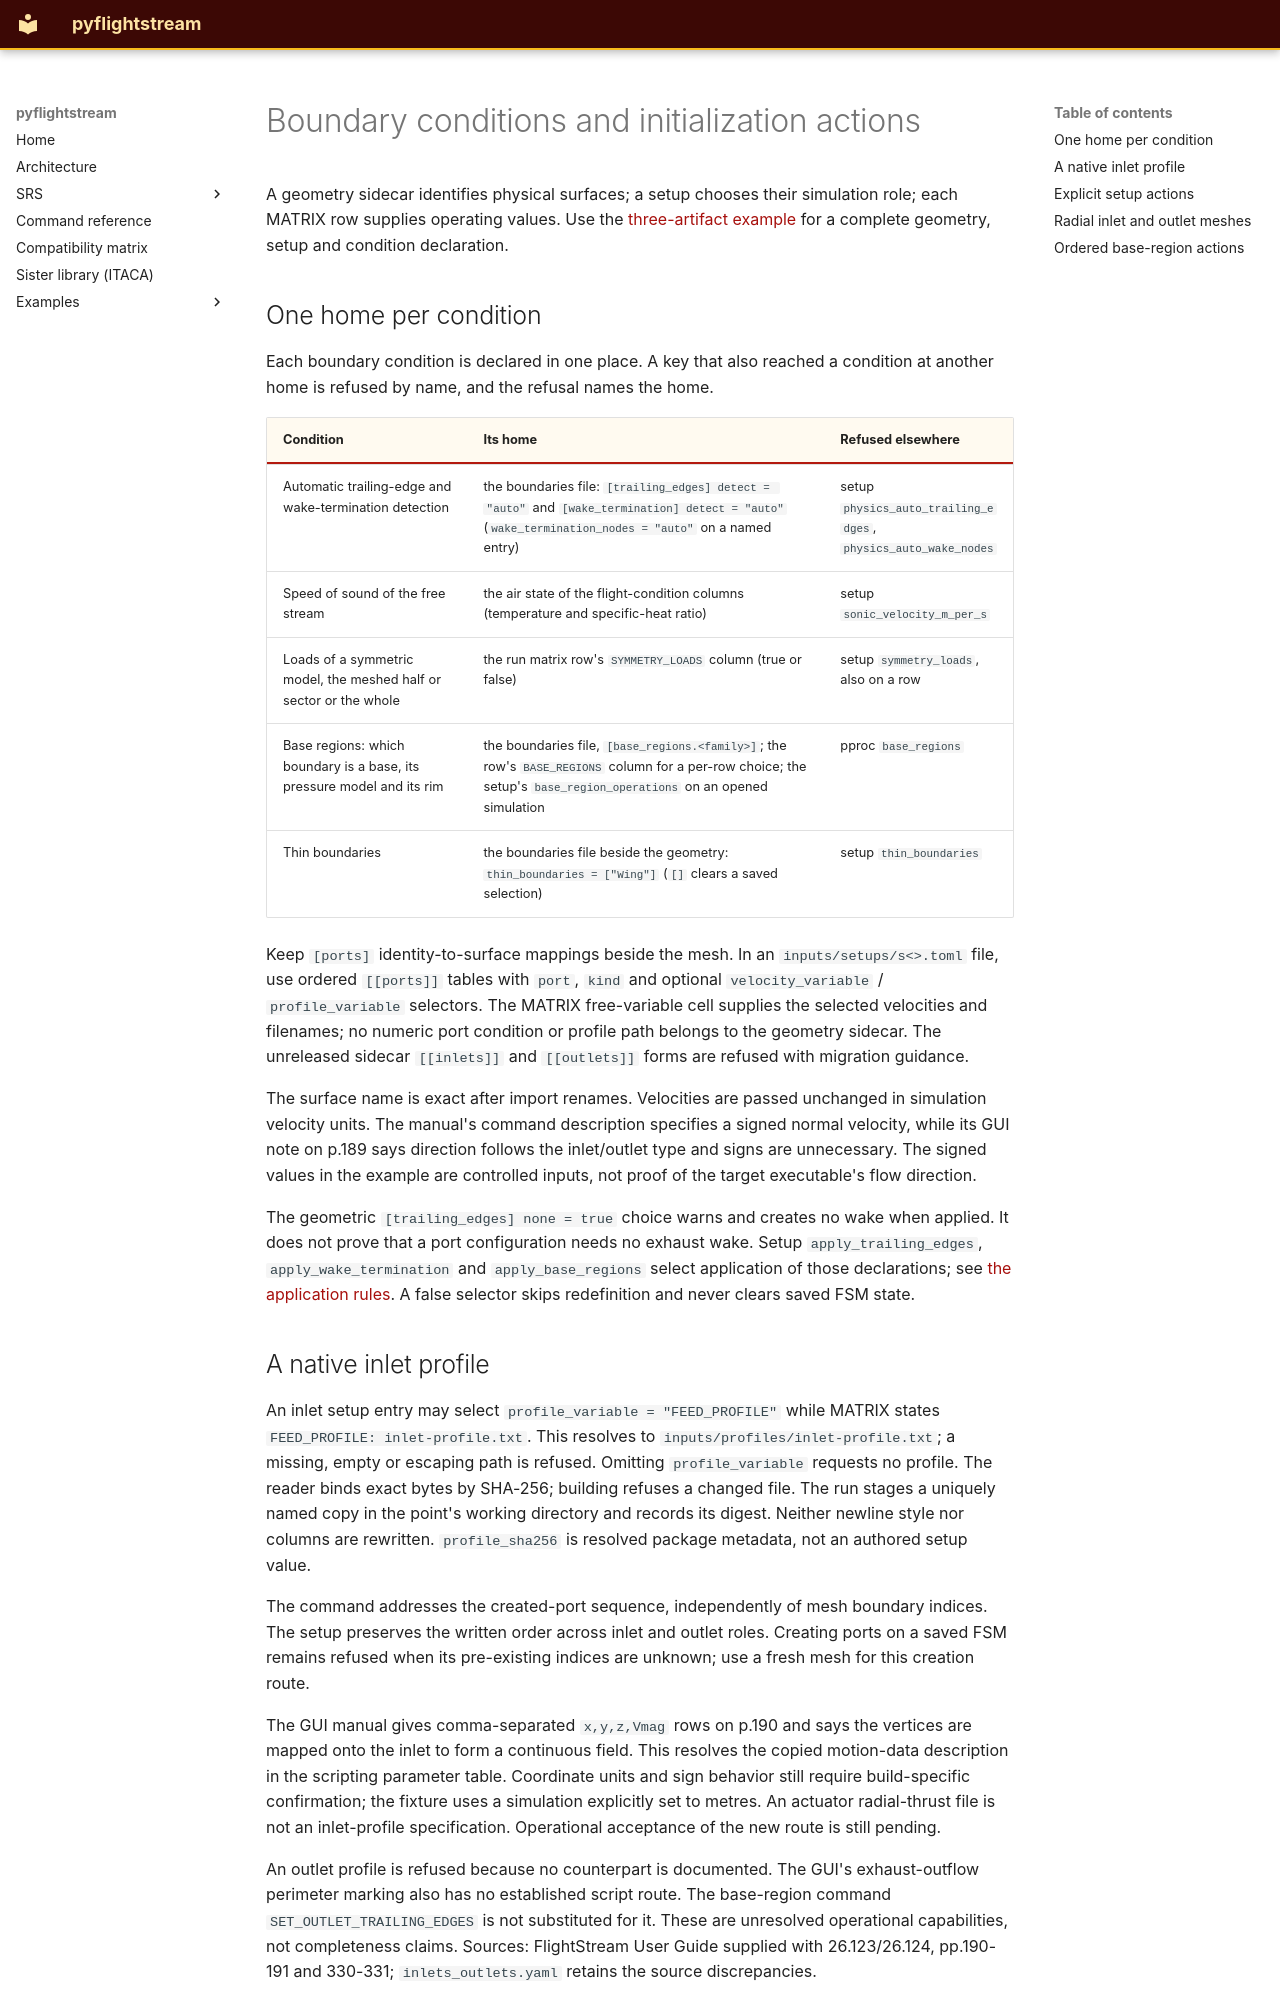

repository: nevesgeovana/pyflightstream · page: boundary-conditions/index.html · generator: mkdocs

# Boundary conditions and initialization actions

A geometry sidecar identifies physical surfaces; a setup chooses their simulation
role; each MATRIX row supplies operating values. Use the
[three-artifact example](setup-standards.md#uniform-inlet-and-outlet-boundaries)
for a complete geometry, setup and condition declaration.

## One home per condition

Each boundary condition is declared in one place. A key that also reached a
condition at another home is refused by name, and the refusal names the home.

| Condition | Its home | Refused elsewhere |
| --- | --- | --- |
| Automatic trailing-edge and wake-termination detection | the boundaries file: `[trailing_edges] detect = "auto"` and `[wake_termination] detect = "auto"` (`wake_termination_nodes = "auto"` on a named entry) | setup `physics_auto_trailing_edges`, `physics_auto_wake_nodes` |
| Speed of sound of the free stream | the air state of the flight-condition columns (temperature and specific-heat ratio) | setup `sonic_velocity_m_per_s` |
| Loads of a symmetric model, the meshed half or sector or the whole | the run matrix row's `SYMMETRY_LOADS` column (true or false) | setup `symmetry_loads`, also on a row |
| Base regions: which boundary is a base, its pressure model and its rim | the boundaries file, `[base_regions.<family>]`; the row's `BASE_REGIONS` column for a per-row choice; the setup's `base_region_operations` on an opened simulation | pproc `base_regions` |
| Thin boundaries | the boundaries file beside the geometry: `thin_boundaries = ["Wing"]` (`[]` clears a saved selection) | setup `thin_boundaries` |

Keep `[ports]` identity-to-surface mappings beside the mesh. In an
`inputs/setups/s<>.toml` file, use ordered `[[ports]]` tables with `port`,
`kind` and optional `velocity_variable` / `profile_variable` selectors.
The MATRIX free-variable cell supplies the selected velocities and filenames;
no numeric port condition or profile path belongs to the geometry sidecar.
The unreleased sidecar `[[inlets]]` and `[[outlets]]` forms are refused with
migration guidance.

The surface name is exact after import renames. Velocities are passed unchanged
in simulation velocity units. The manual's command description specifies a
signed normal velocity, while its GUI note on p.189 says direction follows the
inlet/outlet type and signs are unnecessary. The signed values in the example
are controlled inputs, not proof of the target executable's flow direction.

The geometric `[trailing_edges] none = true` choice warns and creates no wake
when applied. It does not prove that a port configuration needs no exhaust wake.
Setup `apply_trailing_edges`, `apply_wake_termination` and
`apply_base_regions` select application of those declarations; see
[the application rules](setup-standards.md#applying-existing-boundary-declarations).
A false selector skips redefinition and never clears saved FSM state.
